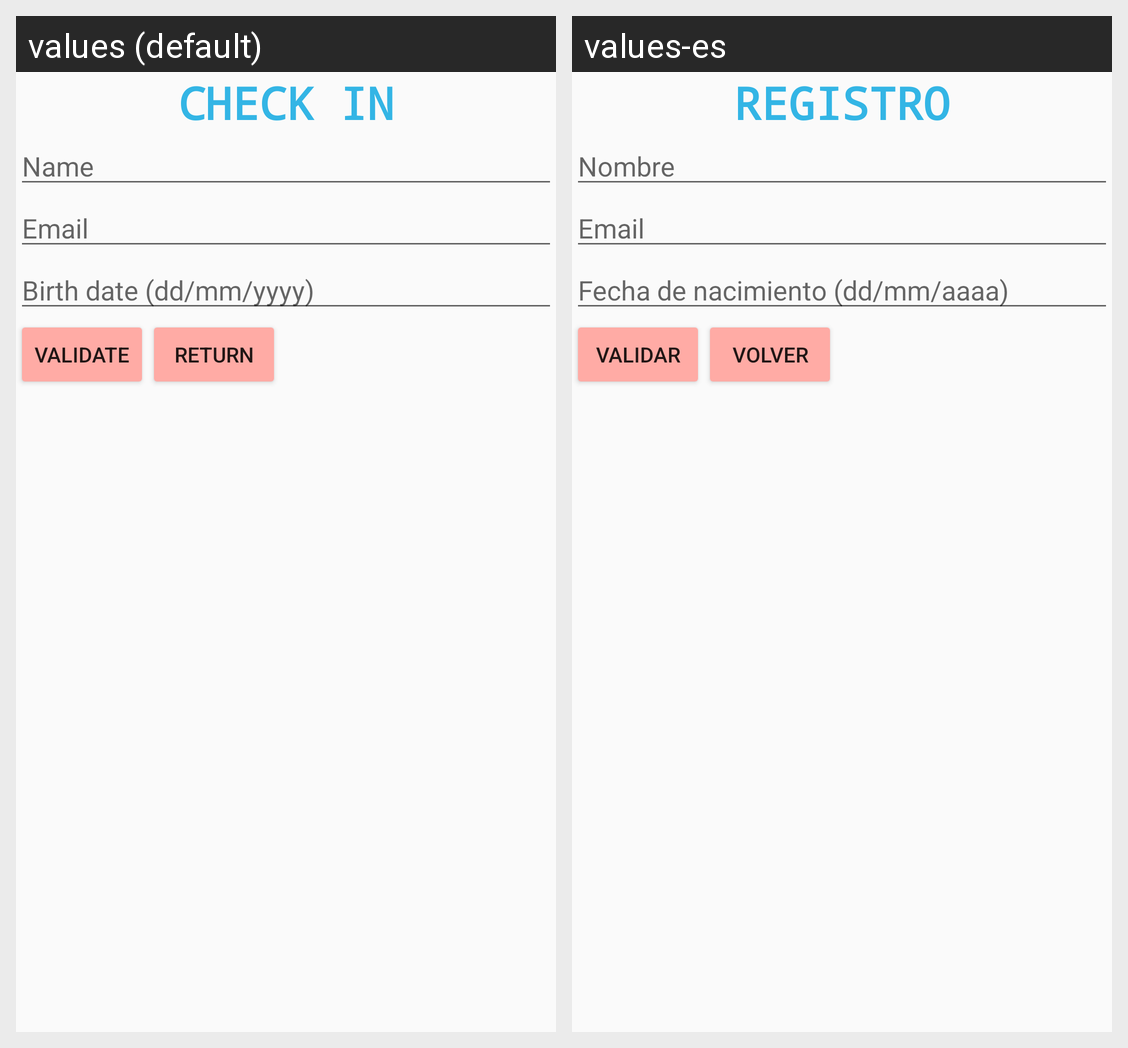

For this localized Android screen grid, give each drawn string resource with its value in every locale shown.
Android screen res/layout/activity_registro.xml rendered under 2 locales, left to right: values (default), values-es. Device: Nexus 5 (rendered at 1080×1920; each locale shown at half size, 540×960, under a caption strip naming it); theme AppTheme.
Strings drawn on this screen, with the default value and each locale's value (text and hints the layout hard-codes, and strings that could not be matched under every locale, appear in the picture but are not listed):

registro
  values: CHECK IN
  values-es: REGISTRO

nombre
  values: Name
  values-es: Nombre

email
  values: Email
  values-es: Email

fNac
  values: Birth date (dd/mm/yyyy)
  values-es: Fecha de nacimiento (dd/mm/aaaa)

validar
  values: VALIDATE
  values-es: VALIDAR

volver
  values: RETURN
  values-es: VOLVER
